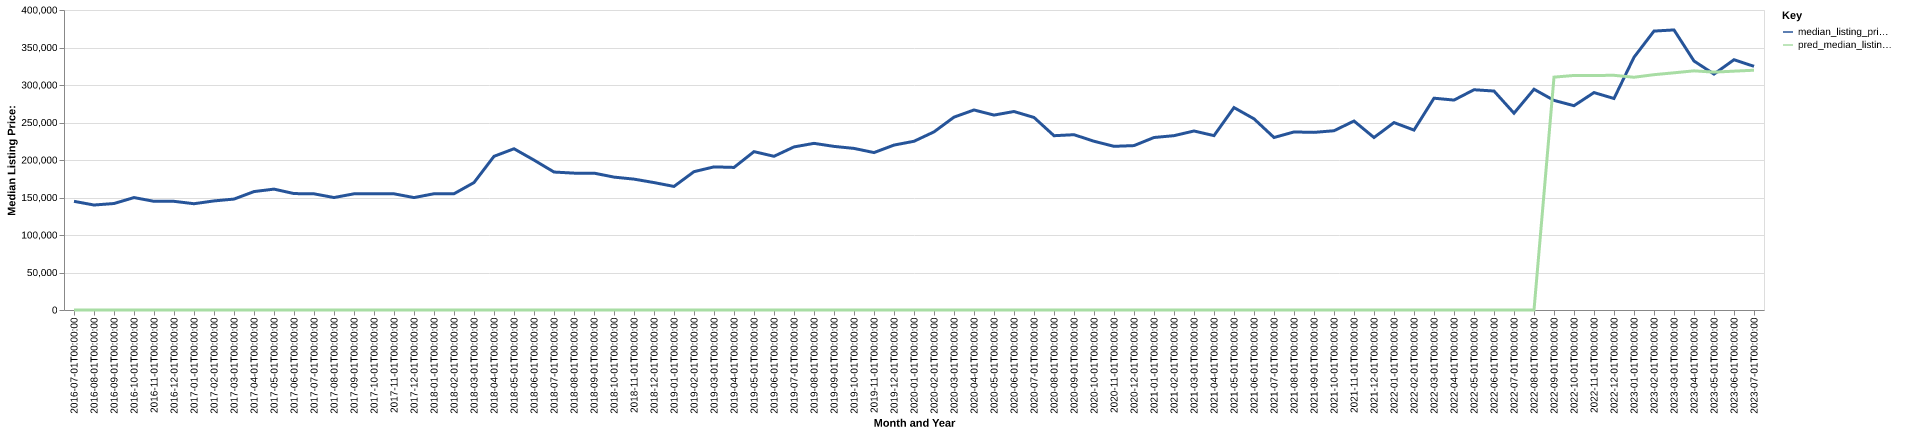

The table this chart was drawn from, first rows:
date, time_idx, median_listing_price, thirty_year_interest_rate_five, month, county_name, active_listing_count, median_days_on_market, pred_median_listing_price, month_year
2016-07-01, 0, 144900, 3.72, 7, Oshkosh-Neenah, WI, 1019, 54.0, 0, Jul-2016
2016-08-01, 1, 139975, 3.73, 8, Oshkosh-Neenah, WI, 986.0, 61.0, 0, Aug-2016
2016-09-01, 2, 141975, 3.66, 9, Oshkosh-Neenah, WI, 948.0, 65.0, 0, Sep-2016
2016-10-01, 3, 149900, 3.64, 10, Oshkosh-Neenah, WI, 887.0, 67.0, 0, Oct-2016
2016-11-01, 4, 144900, 3.66, 11, Oshkosh-Neenah, WI, 815.0, 68.0, 0, Nov-2016
2016-12-01, 5, 144900, 3.48, 12, Oshkosh-Neenah, WI, 691.0, 78.0, 0, Dec-2016
2017-01-01, 6, 141700, 3.45, 1, Oshkosh-Neenah, WI, 605.0, 85.0, 0, Jan-2017
2017-02-01, 7, 145450, 3.5, 2, Oshkosh-Neenah, WI, 634.0, 84.0, 0, Feb-2017
2017-03-01, 8, 147900, 3.52, 3, Oshkosh-Neenah, WI, 714.0, 58.0, 0, Mar-2017
2017-04-01, 9, 157900, 4.03, 4, Oshkosh-Neenah, WI, 802.0, 45.0, 0, Apr-2017
2017-05-01, 10, 161175, 4.32, 5, Oshkosh-Neenah, WI, 836.0, 48.0, 0, May-2017
2017-06-01, 11, 155225, 4.2, 6, Oshkosh-Neenah, WI, 855.0, 47.0, 0, Jun-2017
2017-07-01, 12, 154900, 4.19, 7, Oshkosh-Neenah, WI, 865.0, 47.0, 0, Jul-2017
2017-08-01, 13, 149950, 4.3, 8, Oshkosh-Neenah, WI, 840.0, 55.0, 0, Aug-2017
2017-09-01, 14, 154900, 4.1, 9, Oshkosh-Neenah, WI, 806.0, 59.0, 0, Sep-2017
2017-10-01, 15, 155000, 4.05, 10, Oshkosh-Neenah, WI, 767.0, 58.0, 0, Oct-2017
2017-11-01, 16, 154900, 3.94, 11, Oshkosh-Neenah, WI, 697.0, 59.0, 0, Nov-2017
2017-12-01, 17, 149900, 4.03, 12, Oshkosh-Neenah, WI, 618.0, 72.0, 0, Dec-2017
2018-01-01, 18, 155000, 3.93, 1, Oshkosh-Neenah, WI, 545.0, 84.0, 0, Jan-2018
2018-02-01, 19, 155000, 3.83, 2, Oshkosh-Neenah, WI, 597.0, 74.0, 0, Feb-2018
2018-03-01, 20, 169900, 3.94, 3, Oshkosh-Neenah, WI, 613.0, 53.0, 0, Mar-2018
2018-04-01, 21, 204900, 3.95, 4, Oshkosh-Neenah, WI, 359.0, 55.0, 0, Apr-2018
2018-05-01, 22, 215000, 3.99, 5, Oshkosh-Neenah, WI, 371.0, 52.0, 0, May-2018
2018-06-01, 23, 199900, 4.15, 6, Oshkosh-Neenah, WI, 393.0, 50.0, 0, Jun-2018
2018-07-01, 24, 183950, 4.4, 7, Oshkosh-Neenah, WI, 403.0, 52.0, 0, Jul-2018
2018-08-01, 25, 182500, 4.46, 8, Oshkosh-Neenah, WI, 423.0, 53.0, 0, Aug-2018
2018-09-01, 26, 182500, 4.58, 9, Oshkosh-Neenah, WI, 421.0, 52.0, 0, Sep-2018
2018-10-01, 27, 177175, 4.66, 10, Oshkosh-Neenah, WI, 417.0, 57.0, 0, Oct-2018
2018-11-01, 28, 174500, 4.62, 11, Oshkosh-Neenah, WI, 409.0, 65.0, 0, Nov-2018
2018-12-01, 29, 169900, 4.54, 12, Oshkosh-Neenah, WI, 369.0, 81.0, 0, Dec-2018
2019-01-01, 30, 164763, 4.6, 1, Oshkosh-Neenah, WI, 340.0, 91.0, 0, Jan-2019
2019-02-01, 31, 184450, 4.72, 2, Oshkosh-Neenah, WI, 317.0, 88.0, 0, Feb-2019
2019-03-01, 32, 190828, 4.9, 3, Oshkosh-Neenah, WI, 301.0, 75.0, 0, Mar-2019
2019-04-01, 33, 190103, 4.94, 4, Oshkosh-Neenah, WI, 289.0, 62.0, 0, Apr-2019
2019-05-01, 34, 211150, 4.75, 5, Oshkosh-Neenah, WI, 302.0, 49.0, 0, May-2019
2019-06-01, 35, 204950, 4.51, 6, Oshkosh-Neenah, WI, 330.0, 47.0, 0, Jun-2019
2019-07-01, 36, 217450, 4.41, 7, Oshkosh-Neenah, WI, 372.0, 50.0, 0, Jul-2019
2019-08-01, 37, 222200, 4.41, 8, Oshkosh-Neenah, WI, 387.0, 52.0, 0, Aug-2019
2019-09-01, 38, 218150, 4.2, 9, Oshkosh-Neenah, WI, 411.0, 51.0, 0, Sep-2019
2019-10-01, 39, 215450, 4.14, 10, Oshkosh-Neenah, WI, 419.0, 52.0, 0, Oct-2019
2019-11-01, 40, 209900, 3.84, 11, Oshkosh-Neenah, WI, 391.0, 64.0, 0, Nov-2019
2019-12-01, 41, 219900, 3.81, 12, Oshkosh-Neenah, WI, 337.0, 80.0, 0, Dec-2019
2020-01-01, 42, 224975, 3.75, 1, Oshkosh-Neenah, WI, 292.0, 82.0, 0, Jan-2020
2020-02-01, 43, 237500, 3.73, 2, Oshkosh-Neenah, WI, 272.0, 68.0, 0, Feb-2020
2020-03-01, 44, 257150, 3.78, 3, Oshkosh-Neenah, WI, 265.0, 53.0, 0, Mar-2020
2020-04-01, 45, 266700, 3.75, 4, Oshkosh-Neenah, WI, 259.0, 56.0, 0, Apr-2020
2020-05-01, 46, 259900, 3.74, 5, Oshkosh-Neenah, WI, 239.0, 68.0, 0, May-2020
2020-06-01, 47, 264650, 3.72, 6, Oshkosh-Neenah, WI, 223.0, 58.0, 0, Jun-2020
2020-07-01, 48, 256725, 3.49, 7, Oshkosh-Neenah, WI, 206.0, 52.0, 0, Jul-2020
2020-08-01, 49, 232400, 3.65, 8, Oshkosh-Neenah, WI, 212.0, 50.0, 0, Aug-2020
2020-09-01, 50, 233725, 3.33, 9, Oshkosh-Neenah, WI, 209.0, 50.0, 0, Sep-2020
2020-10-01, 51, 225000, 3.28, 10, Oshkosh-Neenah, WI, 196.0, 59.0, 0, Oct-2020
2020-11-01, 52, 218225, 3.21, 11, Oshkosh-Neenah, WI, 183.0, 56.0, 0, Nov-2020
2020-12-01, 53, 219200, 3.07, 12, Oshkosh-Neenah, WI, 159.0, 63.0, 0, Dec-2020
2021-01-01, 54, 230000, 2.99, 1, Oshkosh-Neenah, WI, 121.0, 79.0, 0, Jan-2021
2021-02-01, 55, 232450, 2.93, 2, Oshkosh-Neenah, WI, 117.0, 68.0, 0, Feb-2021
2021-03-01, 56, 238675, 2.88, 3, Oshkosh-Neenah, WI, 111.0, 45.0, 0, Mar-2021
2021-04-01, 57, 232500, 2.84, 4, Oshkosh-Neenah, WI, 117.0, 41.0, 0, Apr-2021
2021-05-01, 58, 269900, 2.71, 5, Oshkosh-Neenah, WI, 142.0, 29.0, 0, May-2021
2021-06-01, 59, 254900, 2.79, 6, Oshkosh-Neenah, WI, 159.0, 31.0, 0, Jun-2021
... 25 more rows
